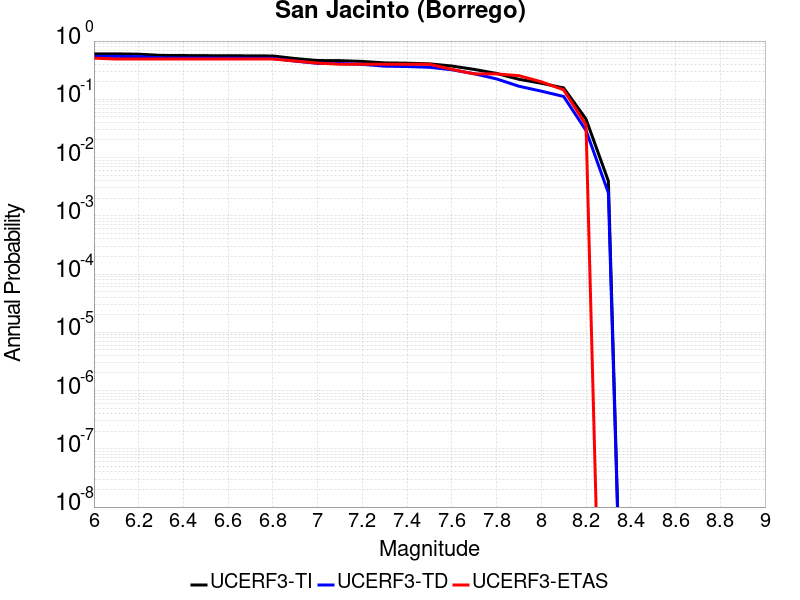

Source data for this figure (header and first rows):
Magnitude, UCERF3-TI Prob, UCERF3-TD Prob, UCERF3-ETAS Prob
6.0, 0.6033, 0.5455, 0.5091
6.1, 0.6031, 0.5454, 0.4909
6.2, 0.5955, 0.5402, 0.4909
6.3, 0.5671, 0.5161, 0.4909
6.4, 0.5641, 0.5138, 0.4909
6.5, 0.5611, 0.511, 0.4909
6.6, 0.56, 0.5101, 0.4909
6.7, 0.5572, 0.5076, 0.4909
6.8, 0.5548, 0.5053, 0.4909
6.9, 0.501, 0.4521, 0.4545
7.0, 0.4633, 0.4145, 0.4182
7.1, 0.4608, 0.4119, 0.4
7.2, 0.4472, 0.3978, 0.4
7.3, 0.4221, 0.3707, 0.4
7.4, 0.417, 0.3654, 0.4
7.5, 0.4064, 0.3547, 0.4
7.6, 0.373, 0.3216, 0.3273
7.7, 0.3261, 0.2749, 0.2727
7.8, 0.2783, 0.2241, 0.2727
7.9, 0.2208, 0.1678, 0.2545
8.0, 0.1887, 0.1381, 0.2
8.1, 0.1569, 0.1119, 0.1455
8.2, 0.0458, 0.02925, 0.03636
8.3, 0.003949, 0.002484, 0.0
